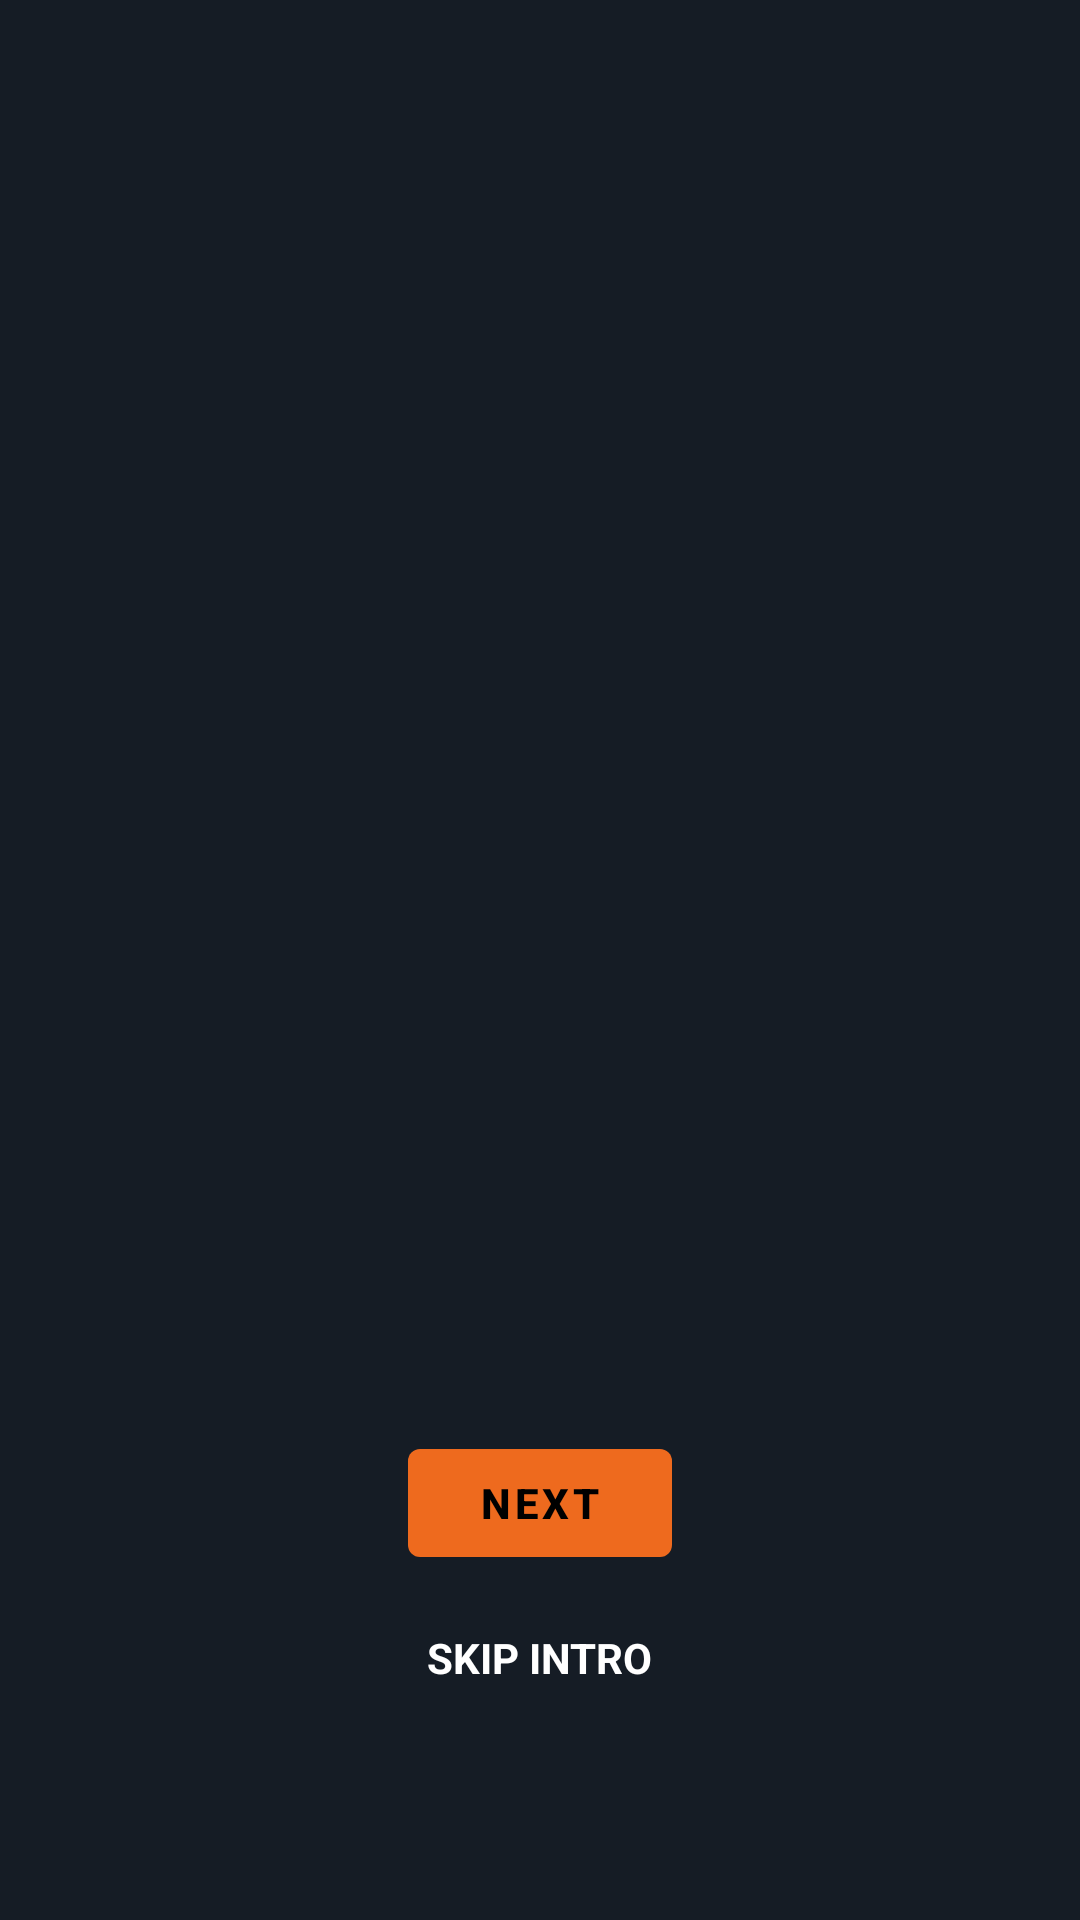

Write the Android layout XML for this screen, with the resource values it uses.
<!-- AndroidManifest.xml: application theme AppTheme -->
<!-- res/layout/activity_intro.xml -->
<?xml version="1.0" encoding="utf-8"?>
<androidx.constraintlayout.widget.ConstraintLayout
    xmlns:android="http://schemas.android.com/apk/res/android"
    xmlns:app="http://schemas.android.com/apk/res-auto"
    xmlns:tools="http://schemas.android.com/tools"
    android:layout_width="match_parent"
    android:layout_height="match_parent"
    android:background="@color/background"
    tools:context=".ui.intro.IntroActivity">

    <TextView
        android:id="@+id/skip_intro"
        android:layout_width="wrap_content"
        android:layout_height="wrap_content"
        android:layout_marginBottom="78dp"
        android:text="@string/skip_intro"
        android:textAllCaps="true"
        android:textColor="@android:color/white"
        android:textStyle="bold"
        app:layout_constraintBottom_toBottomOf="parent"
        app:layout_constraintEnd_toEndOf="parent"
        app:layout_constraintStart_toStartOf="parent" />

    <com.google.android.material.button.MaterialButton
        android:id="@+id/next_slider"
        android:layout_width="wrap_content"
        android:layout_height="wrap_content"
        android:layout_marginBottom="18dp"
        android:text="@string/next"
        android:textSize="14sp"
        android:textStyle="bold"
        app:layout_constraintBottom_toTopOf="@+id/skip_intro"
        app:layout_constraintEnd_toEndOf="parent"
        app:layout_constraintStart_toStartOf="parent" />

    <LinearLayout
        android:id="@+id/indicator_container"
        android:layout_width="match_parent"
        android:layout_height="wrap_content"
        android:layout_marginBottom="12dp"
        android:gravity="center"
        android:orientation="horizontal"
        app:layout_constraintBottom_toTopOf="@+id/next_slider"
        app:layout_constraintEnd_toEndOf="parent"
        app:layout_constraintStart_toStartOf="parent" />

    <androidx.viewpager2.widget.ViewPager2
        android:id="@+id/intro_slider"
        android:layout_width="match_parent"
        android:layout_height="0dp"
        app:layout_constraintBottom_toTopOf="@+id/indicator_container"
        app:layout_constraintTop_toTopOf="parent" />

</androidx.constraintlayout.widget.ConstraintLayout>
<!-- resources referenced by this layout -->
<resources>
  <color name="background">#151c25</color>
  <string name="next">Next</string>
  <string name="skip_intro">Skip Intro</string>
  <style name="AppTheme" parent="Theme.MaterialComponents.NoActionBar">
          
          <item name="colorPrimary">@color/secondary</item>
          <item name="colorPrimaryDark">@color/background</item>
          <item name="colorAccent">@color/secondary</item>
      </style>
  <color name="secondary">#EE6A1E</color>
</resources>
